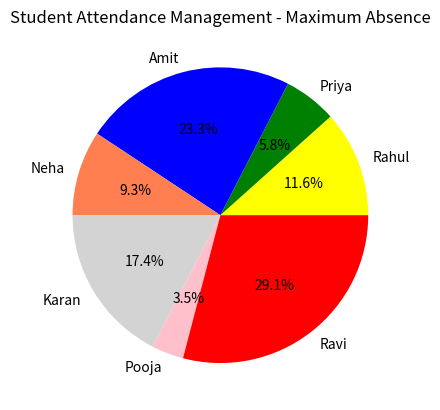

Source code (Python):
# create a student attendance management app
import pandas as pd
import matplotlib.pyplot as plt
import numpy as np

# create a data for student attendance management app

data={
    "studentname":["Rahul","Priya","Amit","Neha","Karan","Pooja","Ravi"],
    "total_days":[100,100,100,100,100,100,100],
    "absent_days":[10,5,20,8,15,3,25]
}

# calculate in tabular layout
df=pd.DataFrame(data)
print(df)

# total attendance days
print('-----------------------------------------------')
total_days=df["total_days"].sum()
print("total attendance days is :",total_days)

# total absent days
print('-----------------------------------------------')
total_absent_days=df["absent_days"].sum()
print("total absent days of students is :",total_absent_days)

# maximum absent student
print('-----------------------------------------------')
max_student_absent=df["absent_days"].max()

# find student name who has maximum absence
max_absent_student=df.loc[df["absent_days"].idxmax(),"studentname"]

print("Maximum absent student is :",max_absent_student)
print("Maximum absent days is :",max_student_absent,"days")

# data visualization in graph
plt.title("Student Attendance Management - Maximum Absence")

# pie chart
plt.pie(
    df["absent_days"],
    labels=df["studentname"],
    colors=["yellow","green","blue","coral","lightgray","pink","red"],
    autopct="%1.1f%%"
)

# show chart
plt.show()
